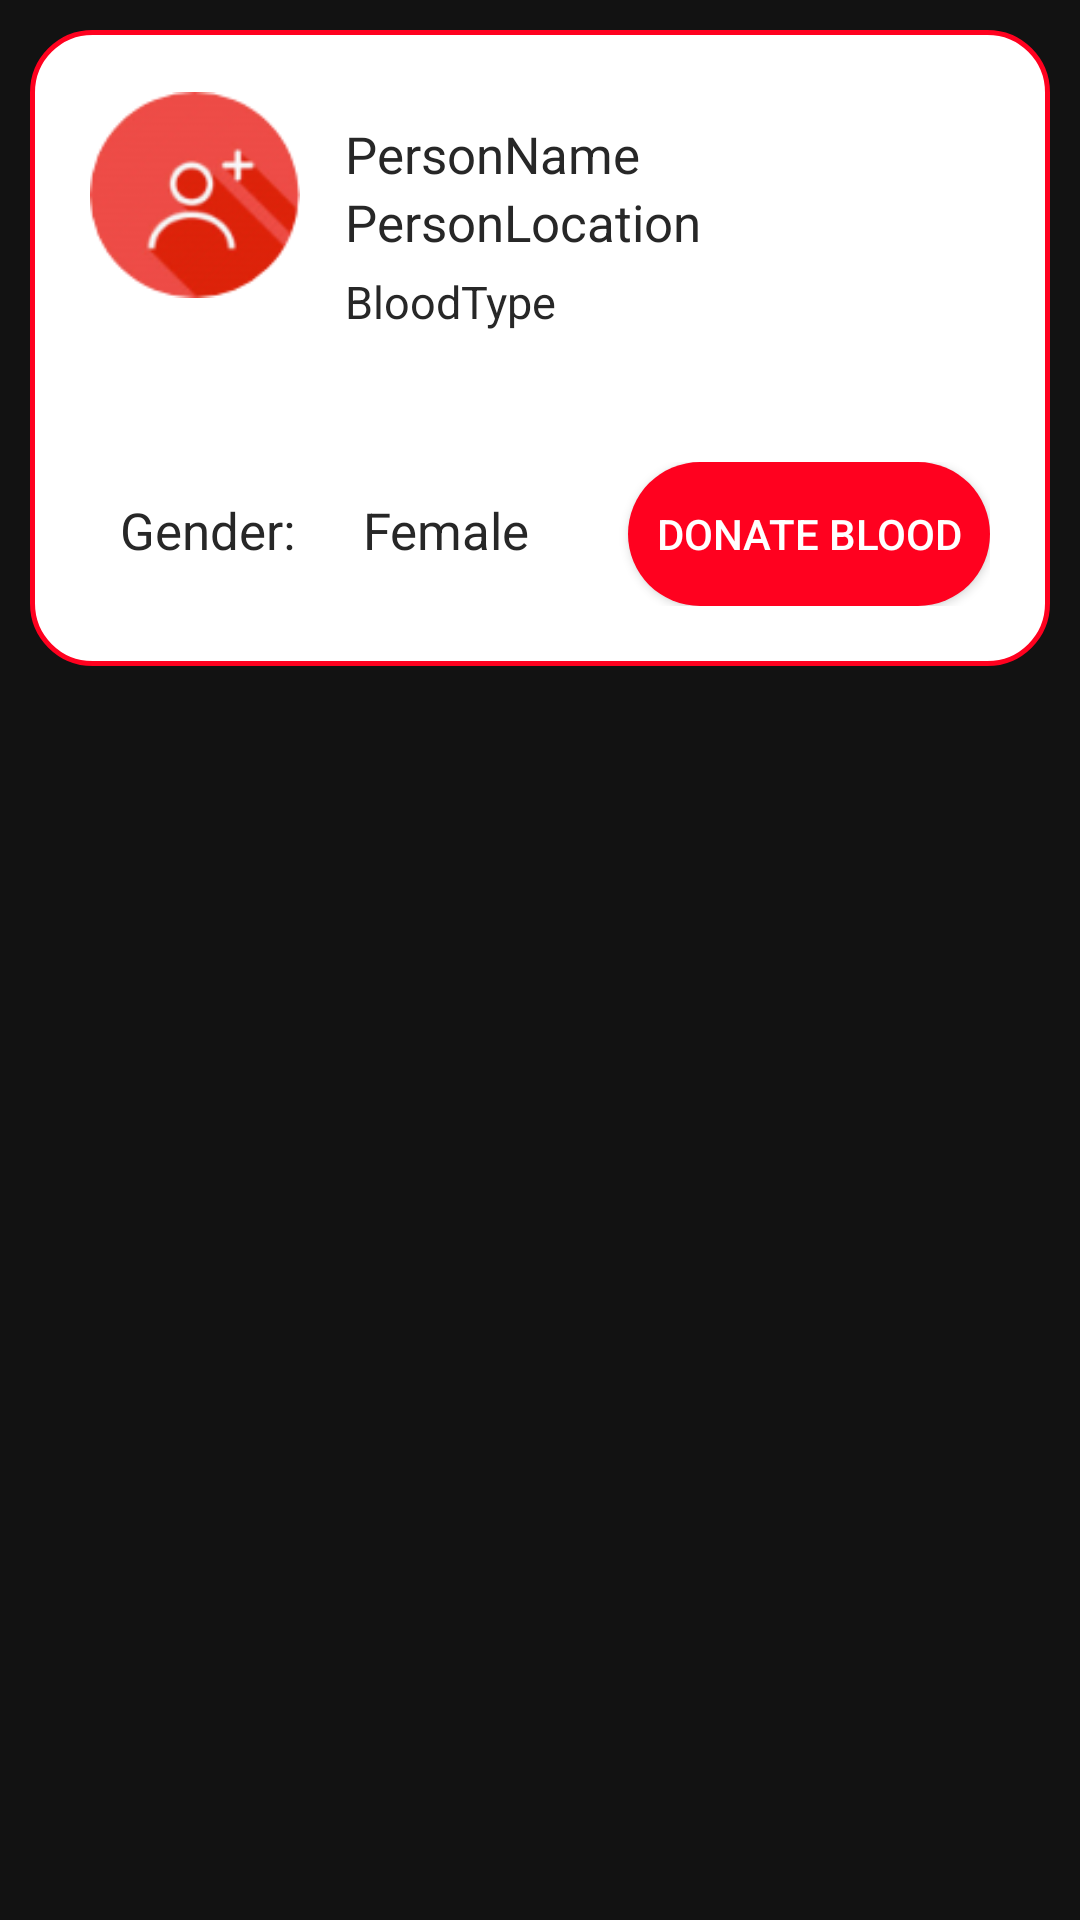

Layout XML and referenced resources for this Android screen:
<!-- AndroidManifest.xml: application theme Theme.MaterialComponents.NoActionBar -->
<!-- res/layout/iten_recipient.xml -->
<?xml version="1.0" encoding="utf-8"?>
<androidx.constraintlayout.widget.ConstraintLayout xmlns:android="http://schemas.android.com/apk/res/android"
    xmlns:app="http://schemas.android.com/apk/res-auto"
    xmlns:tools="http://schemas.android.com/tools"
    android:layout_width="match_parent"
    android:layout_height="match_parent">

    <RelativeLayout
        android:layout_width="match_parent"
        android:layout_height="wrap_content"
        android:layout_margin="10dp"
        android:layout_marginStart="10dp"
        android:layout_marginTop="10dp"
        android:layout_marginEnd="9dp"
        app:layout_constraintEnd_toEndOf="parent"
        app:layout_constraintStart_toStartOf="parent"
        app:layout_constraintTop_toTopOf="parent">

        <LinearLayout
            android:layout_width="match_parent"
            android:layout_height="wrap_content"
            android:background="@drawable/outlinebuttonshape"
            android:orientation="vertical"
            android:padding="20dp"
            android:weightSum="3">

            <LinearLayout
                android:layout_width="match_parent"
                android:layout_height="wrap_content">

                <ImageView
                    android:layout_width="70dp"
                    android:layout_height="70dp"
                    android:src="@drawable/profileicon" />

                <LinearLayout
                    android:layout_width="wrap_content"
                    android:layout_height="wrap_content"
                    android:layout_marginLeft="5dp"
                    android:layout_weight="3"
                    android:orientation="vertical"
                    android:padding="10dp">

                    <TextView
                        android:id="@+id/tvRecipientName"
                        android:layout_width="wrap_content"
                        android:layout_height="wrap_content"
                        android:text="PersonName"
                        android:textColor="@color/colorDark"
                        android:textSize="17sp" />

                    <TextView
                        android:id="@+id/tvRecipientLocation"
                        android:layout_width="wrap_content"
                        android:layout_height="wrap_content"
                        android:text="PersonLocation"
                        android:textColor="@color/colorDark"
                        android:textSize="17sp" />

                    <TextView
                        android:id="@+id/tvRecipientBloodType"
                        android:layout_width="wrap_content"
                        android:layout_height="wrap_content"
                        android:text="BloodType"
                        android:textColor="@color/colorDark"
                        android:layout_marginTop="5dp"
                        android:textSize="15sp" />

                    <TextView
                        android:layout_width="wrap_content"
                        android:layout_height="wrap_content"
                        android:layout_marginTop="5dp"
                        android:text="A+ 0.0km"
                        android:textSize="15dp" />
                </LinearLayout>

            </LinearLayout>

            <LinearLayout
                android:layout_width="match_parent"
                android:layout_height="wrap_content"
                android:layout_marginTop="8dp"
                android:weightSum="3">

                <TextView
                    android:id="@+id/tvRecipientGender"
                    android:layout_width="wrap_content"
                    android:layout_height="wrap_content"
                    android:layout_weight="1"
                    android:paddingLeft="10dp"
                    android:text="Gender: "
                    android:textColor="@color/colorDark"
                    android:textSize="17dp" />

                <TextView
                    android:id="@+id/txt_BloodGrp"
                    android:layout_width="wrap_content"
                    android:layout_height="wrap_content"
                    android:layout_weight="1"
                    android:text="Female "
                    android:textColor="@color/colorDark"
                    android:textSize="17dp" />

                <Button
                    android:id="@+id/btn_donateBlood"
                    android:layout_width="wrap_content"
                    android:layout_height="wrap_content"
                    android:layout_marginLeft="10dp"
                    android:layout_weight="1"
                    android:background="@drawable/buttonshape"
                    android:text="Donate Blood"
                    android:textColor="@color/white" />
            </LinearLayout>
        </LinearLayout>

    </RelativeLayout>

</androidx.constraintlayout.widget.ConstraintLayout>
<!-- resources referenced by this layout -->
<resources>
  <color name="colorDark">#272727</color>
  <color name="white">#FFFFFFFF</color>
  <!-- drawable buttonshape (drawable) -->
  <?xml version="1.0" encoding="utf-8"?>
  <shape xmlns:android="http://schemas.android.com/apk/res/android">
      <solid android:color="@color/yellow" />
      <stroke
          android:width="0dip"
          android:color="#370A0A" />
      <corners
          android:bottomLeftRadius="30dp"
          android:bottomRightRadius="30dp"
          android:topLeftRadius="30dp"
          android:topRightRadius="30dp"></corners>
  </shape>
  <!-- drawable outlinebuttonshape (drawable) -->
  <?xml version="1.0" encoding="utf-8"?>
  <shape xmlns:android="http://schemas.android.com/apk/res/android"
      android:shape="rectangle">
      <gradient android:startColor="@color/white"
          android:endColor="@color/white"
          android:angle="270" />
      <corners android:radius="3dp" />
      <stroke android:width="5px" android:color="@color/yellow" />
      <corners
          android:bottomLeftRadius="20dp"
          android:bottomRightRadius="20dp"
          android:topLeftRadius="20dp"
          android:topRightRadius="20dp"></corners>
  </shape>
  <!-- drawable profileicon: png bitmap (drawable, 10548 bytes) -->
  <color name="yellow">#FF011F</color>
</resources>
